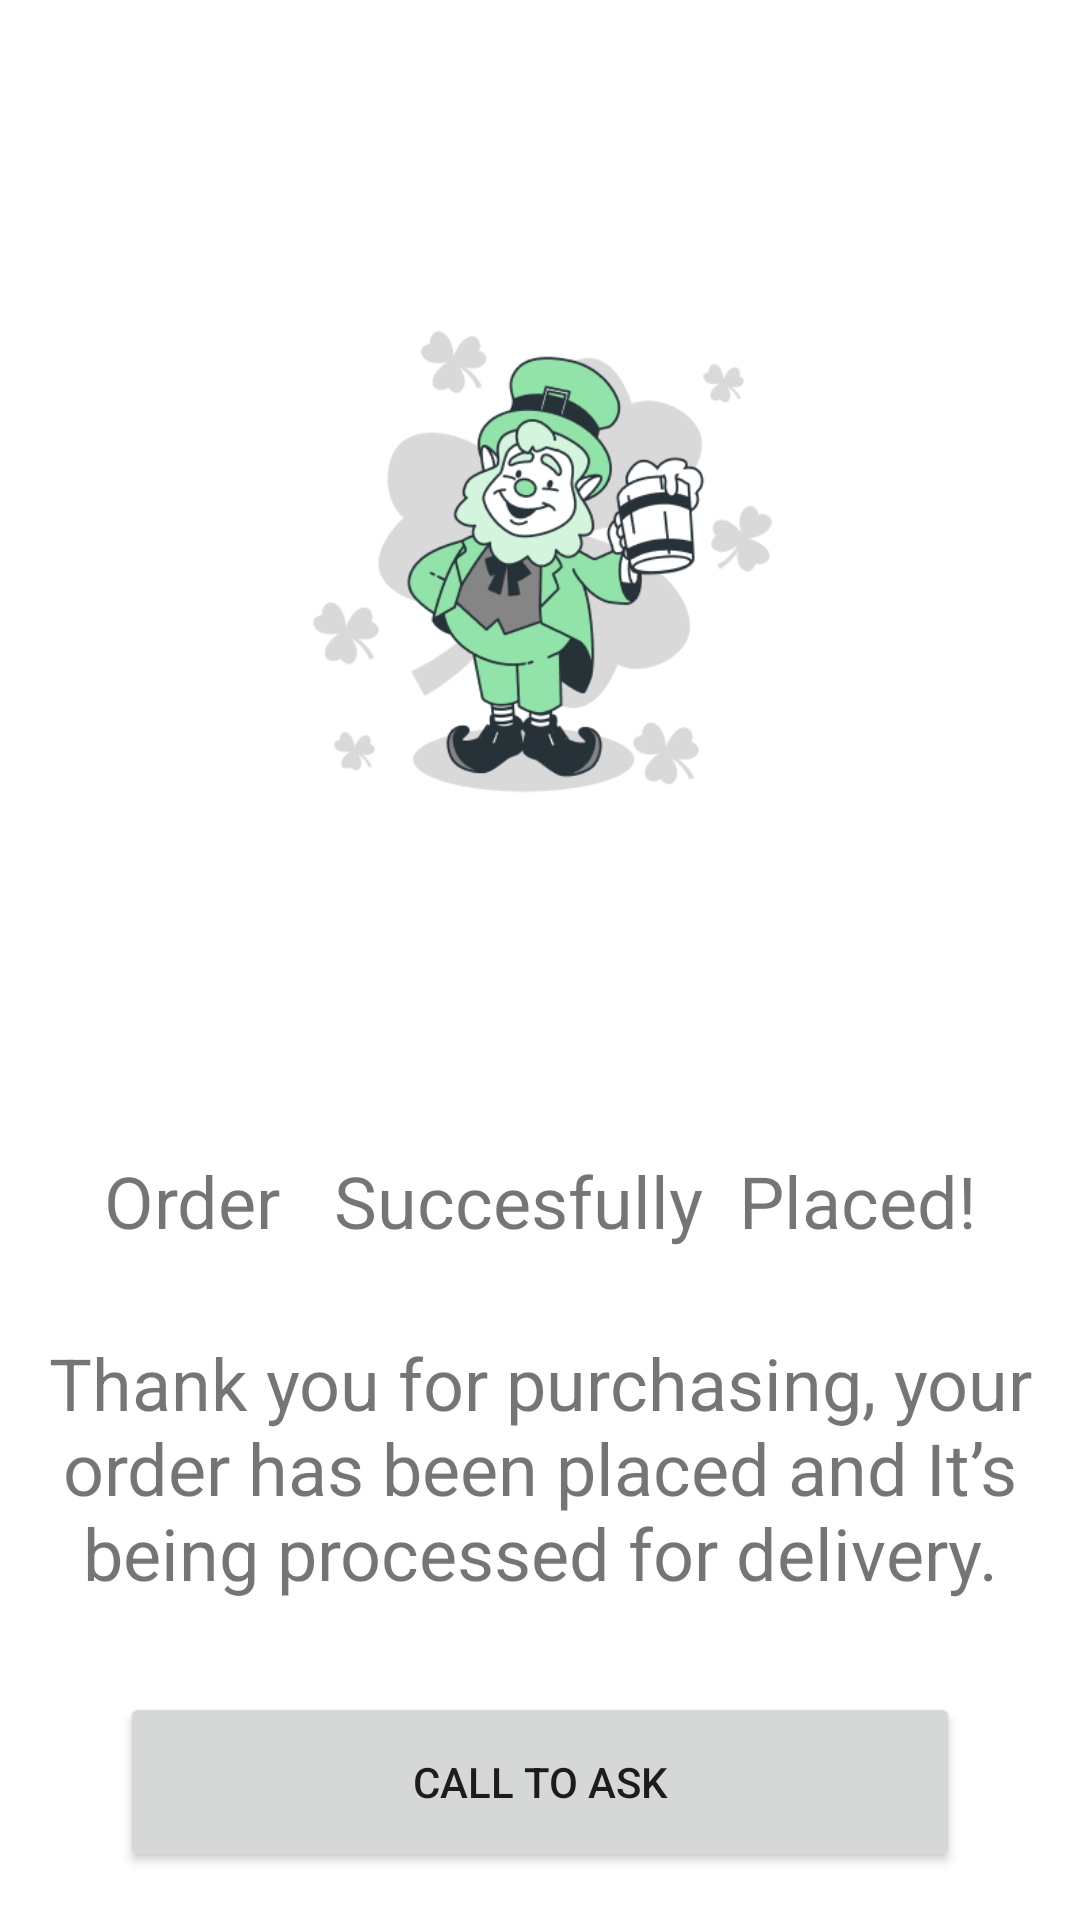

Android layout source for this screen:
<!-- AndroidManifest.xml: application theme Theme.RiaraFoodApp -->
<!-- res/layout/fragment_order.xml -->
<?xml version="1.0" encoding="utf-8"?>
<androidx.constraintlayout.widget.ConstraintLayout xmlns:android="http://schemas.android.com/apk/res/android"
    xmlns:app="http://schemas.android.com/apk/res-auto"
    xmlns:tools="http://schemas.android.com/tools"
    android:layout_width="match_parent"
    android:layout_height="match_parent">

    <Button
        android:id="@+id/callBtn"
        android:layout_width="match_parent"
        android:layout_height="60dp"
        android:layout_marginStart="40dp"
        android:layout_marginEnd="40dp"
        android:layout_marginBottom="16dp"
        android:text="Call to ask"
        android:drawableStart="@drawable/call"
        app:layout_constraintBottom_toBottomOf="parent"
        app:layout_constraintEnd_toEndOf="parent"
        app:layout_constraintHorizontal_bias="0.0"
        app:layout_constraintStart_toStartOf="parent" />

    <TextView
        android:id="@+id/etShoppingItemName3"
        android:layout_width="wrap_content"
        android:layout_height="wrap_content"
        android:layout_marginTop="44dp"
        android:text="Order   Succesfully  Placed!"
        android:textSize="24sp"
        android:lines="2"
        app:layout_constraintEnd_toEndOf="@+id/big_image"
        app:layout_constraintHorizontal_bias="0.507"
        app:layout_constraintStart_toStartOf="@+id/big_image"
        app:layout_constraintTop_toBottomOf="@+id/big_image" />

    <com.google.android.material.imageview.ShapeableImageView
        android:id="@+id/big_image"
        android:layout_width="340dp"
         android:layout_height="340dp"
        app:layout_constraintEnd_toEndOf="parent"
        app:layout_constraintStart_toStartOf="parent"
        app:layout_constraintTop_toTopOf="parent"
        app:srcCompat="@drawable/funny" />

    <TextView
        android:id="@+id/etShoppingItemName"
        android:layout_width="match_parent"
        android:layout_height="wrap_content"
        android:layout_marginStart="8dp"
        android:layout_marginEnd="8dp"
        android:text="Thank you for purchasing, your order has been placed and It’s being processed for delivery."
        android:textAlignment="center"
        android:textSize="24sp"
        app:layout_constraintEnd_toEndOf="@+id/big_image"
        app:layout_constraintHorizontal_bias="0.507"
        app:layout_constraintStart_toStartOf="@+id/big_image"
        app:layout_constraintTop_toBottomOf="@+id/etShoppingItemName3" />

</androidx.constraintlayout.widget.ConstraintLayout>
<!-- resources referenced by this layout -->
<resources>
  <!-- drawable funny: png bitmap (drawable-v24, 46489 bytes) -->
  <style name="Theme.RiaraFoodApp" parent="Theme.MaterialComponents.DayNight.NoActionBar">
          
          <item name="colorPrimary">#6E37BE</item>
          <item name="colorPrimaryVariant">@color/green</item>
          
          <item name="colorSecondary">@color/teal_200</item>
          <item name="colorSecondaryVariant">@color/teal_700</item>
          <item name="colorOnSecondary">@color/black</item>
          
          <item name="android:statusBarColor" tools:targetApi="l">?attr/colorPrimaryVariant</item>
          
      </style>
  <color name="green">#6E37BE</color>
  <color name="teal_200">#FF03DAC5</color>
  <color name="teal_700">#FF018786</color>
  <color name="black">#FF000000</color>
</resources>
